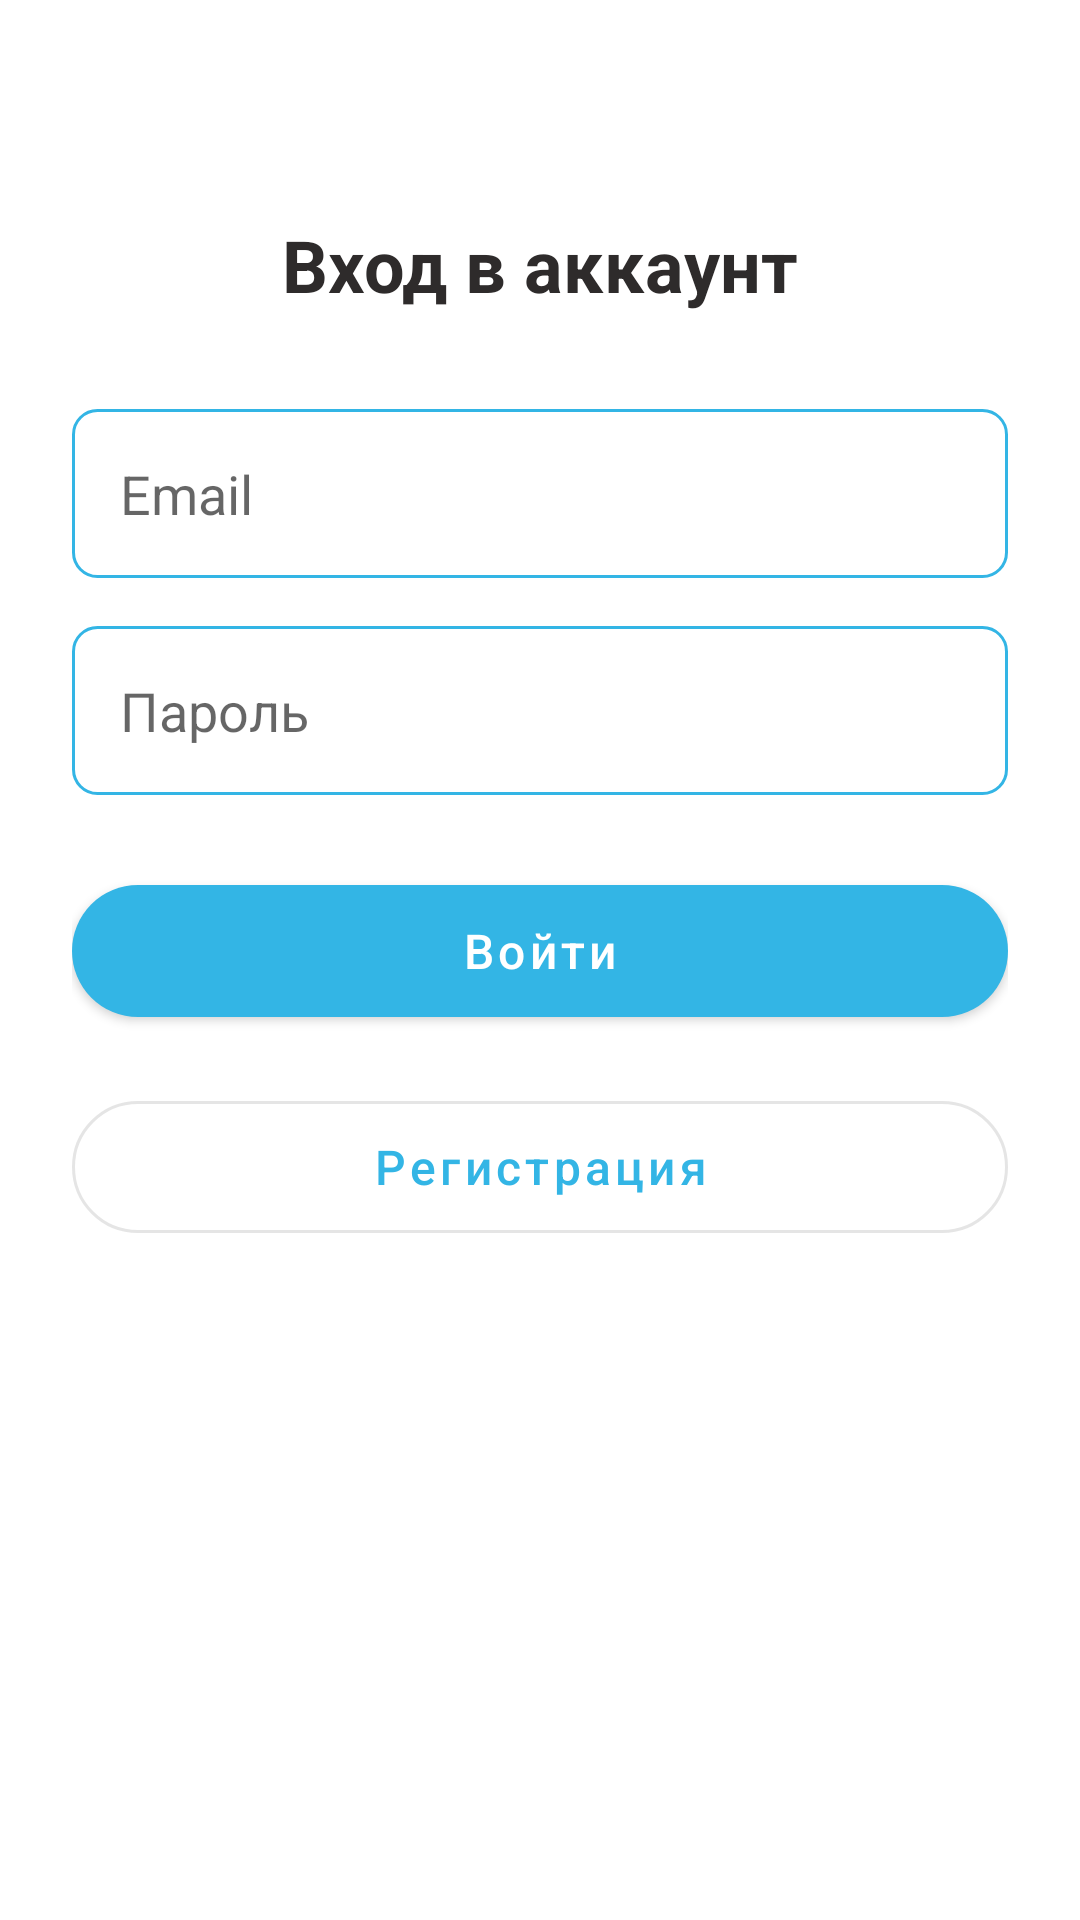

This screen was rendered from an Android layout file. Write that file and the resources it references.
<!-- AndroidManifest.xml: application theme AppTheme.NoActionBar -->
<!-- res/layout/activity_login.xml -->
<?xml version="1.0" encoding="utf-8"?>
<androidx.constraintlayout.widget.ConstraintLayout xmlns:android="http://schemas.android.com/apk/res/android"
    xmlns:app="http://schemas.android.com/apk/res-auto"
    xmlns:tools="http://schemas.android.com/tools"
    android:id="@+id/container"
    android:layout_width="match_parent"
    android:layout_height="match_parent"
    android:background="@color/background_color"
    android:padding="24dp"
    tools:context=".ui.login.LoginActivity">

    <TextView
        android:id="@+id/title"
        android:layout_width="wrap_content"
        android:layout_height="wrap_content"
        android:layout_marginTop="48dp"
        android:text="Вход в аккаунт"
        android:textColor="@color/black"
        android:textSize="24sp"
        android:textStyle="bold"
        app:layout_constraintEnd_toEndOf="parent"
        app:layout_constraintStart_toStartOf="parent"
        app:layout_constraintTop_toTopOf="parent" />

    <com.google.android.material.textfield.TextInputEditText
        android:id="@+id/username_input"
        android:layout_width="match_parent"
        android:layout_height="wrap_content"
        android:layout_marginTop="32dp"
        android:hint="@string/prompt_email"
        android:inputType="textEmailAddress"
        android:padding="16dp"
        android:background="@drawable/edit_text_background"
        app:layout_constraintTop_toBottomOf="@id/title" />

    <com.google.android.material.textfield.TextInputEditText
        android:id="@+id/password_input"
        android:layout_width="match_parent"
        android:layout_height="wrap_content"
        android:layout_marginTop="16dp"
        android:hint="Пароль"
        android:inputType="textPassword"
        android:padding="16dp"
        android:background="@drawable/edit_text_background"
        app:layout_constraintTop_toBottomOf="@id/username_input" />

    <com.google.android.material.button.MaterialButton
        android:id="@+id/login"
        android:layout_width="match_parent"
        android:layout_height="56dp"
        android:layout_marginTop="24dp"
        android:text="Войти"
        android:textAllCaps="false"
        android:textSize="16sp"
        app:cornerRadius="28dp"
        app:layout_constraintTop_toBottomOf="@id/password_input" />

    <com.google.android.material.button.MaterialButton
        android:id="@+id/register"
        android:layout_width="match_parent"
        android:layout_height="56dp"
        android:layout_marginTop="16dp"
        android:text="Регистрация"
        android:textAllCaps="false"
        android:textSize="16sp"
        style="@style/Widget.MaterialComponents.Button.OutlinedButton"
        app:cornerRadius="28dp"
        app:layout_constraintTop_toBottomOf="@id/login" />

    <ProgressBar
        android:id="@+id/loading"
        android:layout_width="wrap_content"
        android:layout_height="wrap_content"
        android:layout_gravity="center"
        android:visibility="gone"
        app:layout_constraintBottom_toBottomOf="parent"
        app:layout_constraintEnd_toEndOf="parent"
        app:layout_constraintStart_toStartOf="parent"
        app:layout_constraintTop_toTopOf="parent" />

</androidx.constraintlayout.widget.ConstraintLayout>
<!-- resources referenced by this layout -->
<resources>
  <color name="background_color">#FFFFFF</color>
  <color name="black">#2E2B2B</color>
  <!-- drawable edit_text_background (drawable) -->
  <?xml version="1.0" encoding="utf-8"?>
  <shape xmlns:android="http://schemas.android.com/apk/res/android">
      <solid android:color="@color/white" />
      <corners android:radius="8dp" />
      <stroke
          android:width="1dp"
          android:color="@color/holo_blue_dark" />
  </shape>
  <string name="prompt_email">Email</string>
  <style name="AppTheme.NoActionBar" parent="Theme.MaterialComponents.DayNight.DarkActionBar">
          <item name="windowActionBar">false</item>
          <item name="windowNoTitle">true</item>
          <item name="colorPrimary">@color/holo_blue_dark</item>
          <item name="colorPrimaryVariant">@color/holo_blue_dark</item>
          <item name="colorOnPrimary">@color/white</item>
          <item name="colorOnBackground">@color/black</item>
          <item name="colorSurface">@color/white</item>
          <item name="colorOnSurface">@color/black</item>
  
          <item name="android:textColor">?android:attr/textColorPrimary</item>
      </style>
  <color name="white">#FFFFFFFF</color>
  <color name="holo_blue_dark">#FF33B5E5</color>
</resources>
